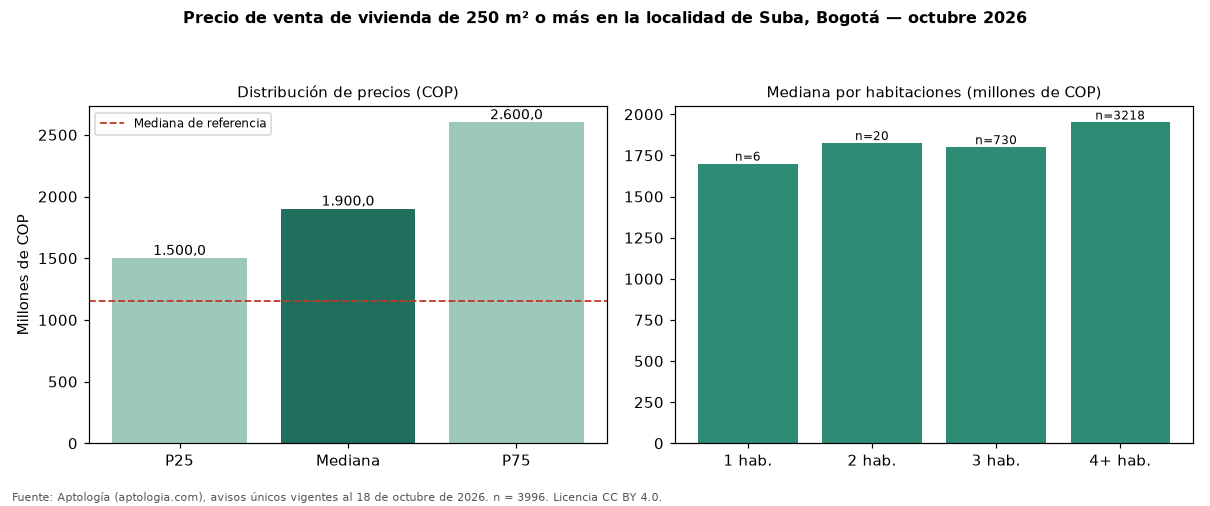

The table this chart was drawn from, first rows:
seccion, metrica, valor_cop, n
precio, p25, 1500000000, 3996
precio, mediana, 1900000000, 3996
precio, p75, 2600000000, 3996
cop_por_m2, p25, 3844615, 3996
cop_por_m2, mediana, 5000000, 3996
cop_por_m2, p75, 6286613, 3996
area, area_mediana_m2, 375.0, 3996
habitaciones, 1, 1700000000, 6
habitaciones, 2, 1825000000, 20
habitaciones, 3, 1800000000, 730
habitaciones, 4+, 1950000000, 3218
administracion, mediana, 1150000, 2840
estrato, moda, 5, 
parqueadero, porcentaje_con_parqueadero, 96.4, 3996
referencia, mediana_referencia, 1150000000, 10115
referencia, mediana_cop_por_m2_referencia, 5837070, 10115
